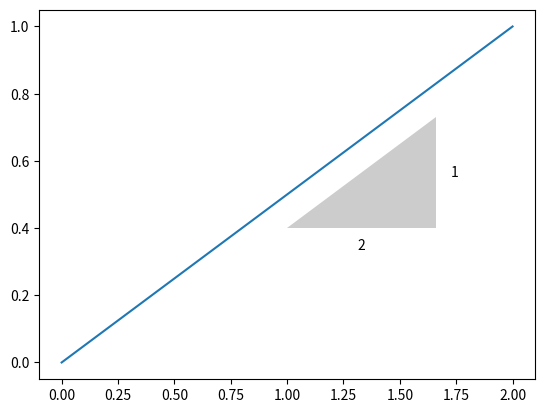
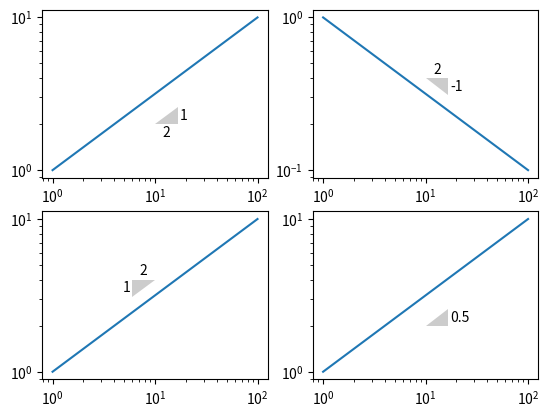

The matplotlib source for these figures, in order:
import numpy as np
import matplotlib.pyplot as plt


def slope_marker(origin, slope, size_frac=0.1, pad_frac=0.1, ax=None,
                 invert=False):
    """Plot triangular slope marker labeled with slope.
    
    Parameters
    ----------
    origin : (x, y)
        tuple of x, y coordinates for the slope
    slope : float or (rise, run)
        the length of the slope triangle
    size_frac : float
        the fraction of the xaxis length used to determine the size of the slope
        marker. Should be less than 1.
    pad_frac : float
        the fraction of the slope marker used to pad text labels. Should be less 
        than 1.
    invert : bool
        Normally, the slope marker is below a line for positive slopes and above
        a line for negative slopes; `invert` flips the marker.
    """
    if ax is None:
        ax = plt.gca()
        
    if np.iterable(slope):
        rise, run = slope
        slope = float(rise) / run
    else:
        rise = run = None
    
    x0, y0 = origin
    xlim = ax.get_xlim()
    dx_linear = size_frac * (xlim[1] - xlim[0])
    dx_decades = size_frac * (np.log10(xlim[1]) - np.log10(xlim[0]))
    
    if invert:
        dx_linear = -dx_linear
        dx_decades = -dx_decades

    if ax.get_xscale() == 'log':
        log_size = dx_decades
        dx = _log_distance(x0, log_size)
        x_run = _text_position(x0, log_size/2., scale='log')
        x_rise = _text_position(x0+dx, dx_decades*pad_frac, scale='log')
    else:
        dx = dx_linear
        x_run = _text_position(x0, dx/2.)
        x_rise = _text_position(x0+dx, pad_frac * dx)
    
    if ax.get_yscale() == 'log':
        log_size = dx_decades * slope
        dy = _log_distance(y0, log_size)
        y_run = _text_position(y0, -dx_decades*slope*pad_frac, scale='log')
        y_rise = _text_position(y0, log_size/2., scale='log')
    else:
        dy = dx_linear * slope
        y_run = _text_position(y0, -(pad_frac * dy))
        y_rise = _text_position(y0, dy/2.)
        
    x_pad = pad_frac * dx
    y_pad = pad_frac * dy

    va = 'top' if y_pad > 0 else 'bottom'
    ha = 'left' if x_pad > 0 else 'right'
    if rise is not None:
        ax.text(x_run, y_run, str(run), va=va, ha='center')
        ax.text(x_rise, y_rise, str(rise), ha=ha, va='center')
    else:
        ax.text(x_rise, y_rise, str(slope), ha=ha, va='center')
    
    ax.add_patch(_slope_triangle(origin, dx, dy))


def log_displace(x0, dx_log=None, x1=None, frac=None):
    """Return point displaced by a logarithmic value.
    
    For example, if you want to move 1 decade away from `x0`, set `dx_log` = 1,
    such that for `x0` = 10, we have `displace(10, 1)` = 100
    
    Parameters
    ----------
    x0 : float
        reference point
    dx_log : float
        displacement in decades.
    x1 : float
        end point
    frac : float
        fraction of line (on logarithmic scale) between x0 and x1
    """
    if dx_log is not None:
        return 10**(np.log10(x0) + dx_log)
    elif x1 is not None and frac is not None:
        return 10**(np.log10(x0) + frac * np.log10(float(x1)/x0))
    else:
        raise ValueError('Specify `dx_log` or both `x1` and `frac`.')


def _log_distance(x0, dx_decades):
    return log_displace(x0, dx_decades) - x0

def _text_position(x0, dx, scale='linear'):
    if scale == 'linear':
        return x0 + dx
    elif scale == 'log':
        return log_displace(x0, dx)
    else:
        raise ValueError('Unknown value for `scale`: %s' % scale)


def _slope_triangle(origin, dx, dy, ec='none', fc='0.8', **poly_kwargs):
    """Return Polygon representing slope.
          /|
         / | dy
        /__|
         dx
    """
    verts = [np.asarray(origin)]
    verts.append(verts[0] + (dx, 0))
    verts.append(verts[0] + (dx, dy))
    return plt.Polygon(verts, ec=ec, fc=fc, **poly_kwargs)


if __name__ == '__main__':
    plt.plot([0, 2], [0, 1])
    slope_marker((1, 0.4), (1, 2), .3)
    
    x = np.logspace(0, 2)
    fig, ((ax1, ax2), (ax3, ax4)) = plt.subplots(2, 2)
    
    ax1.loglog(x, x**0.5)
    slope_marker((10, 2), (1, 2), ax=ax1)
    
    ax2.loglog(x, x**-0.5)
    slope_marker((10, .4), (-1, 2), ax=ax2)
    
    ax3.loglog(x, x**0.5)
    slope_marker((10, 4), (1, 2), invert=True, ax=ax3)
    
    ax4.loglog(x, x**0.5)
    slope_marker((10, 2), 0.5, ax=ax4)
    
    plt.show()
